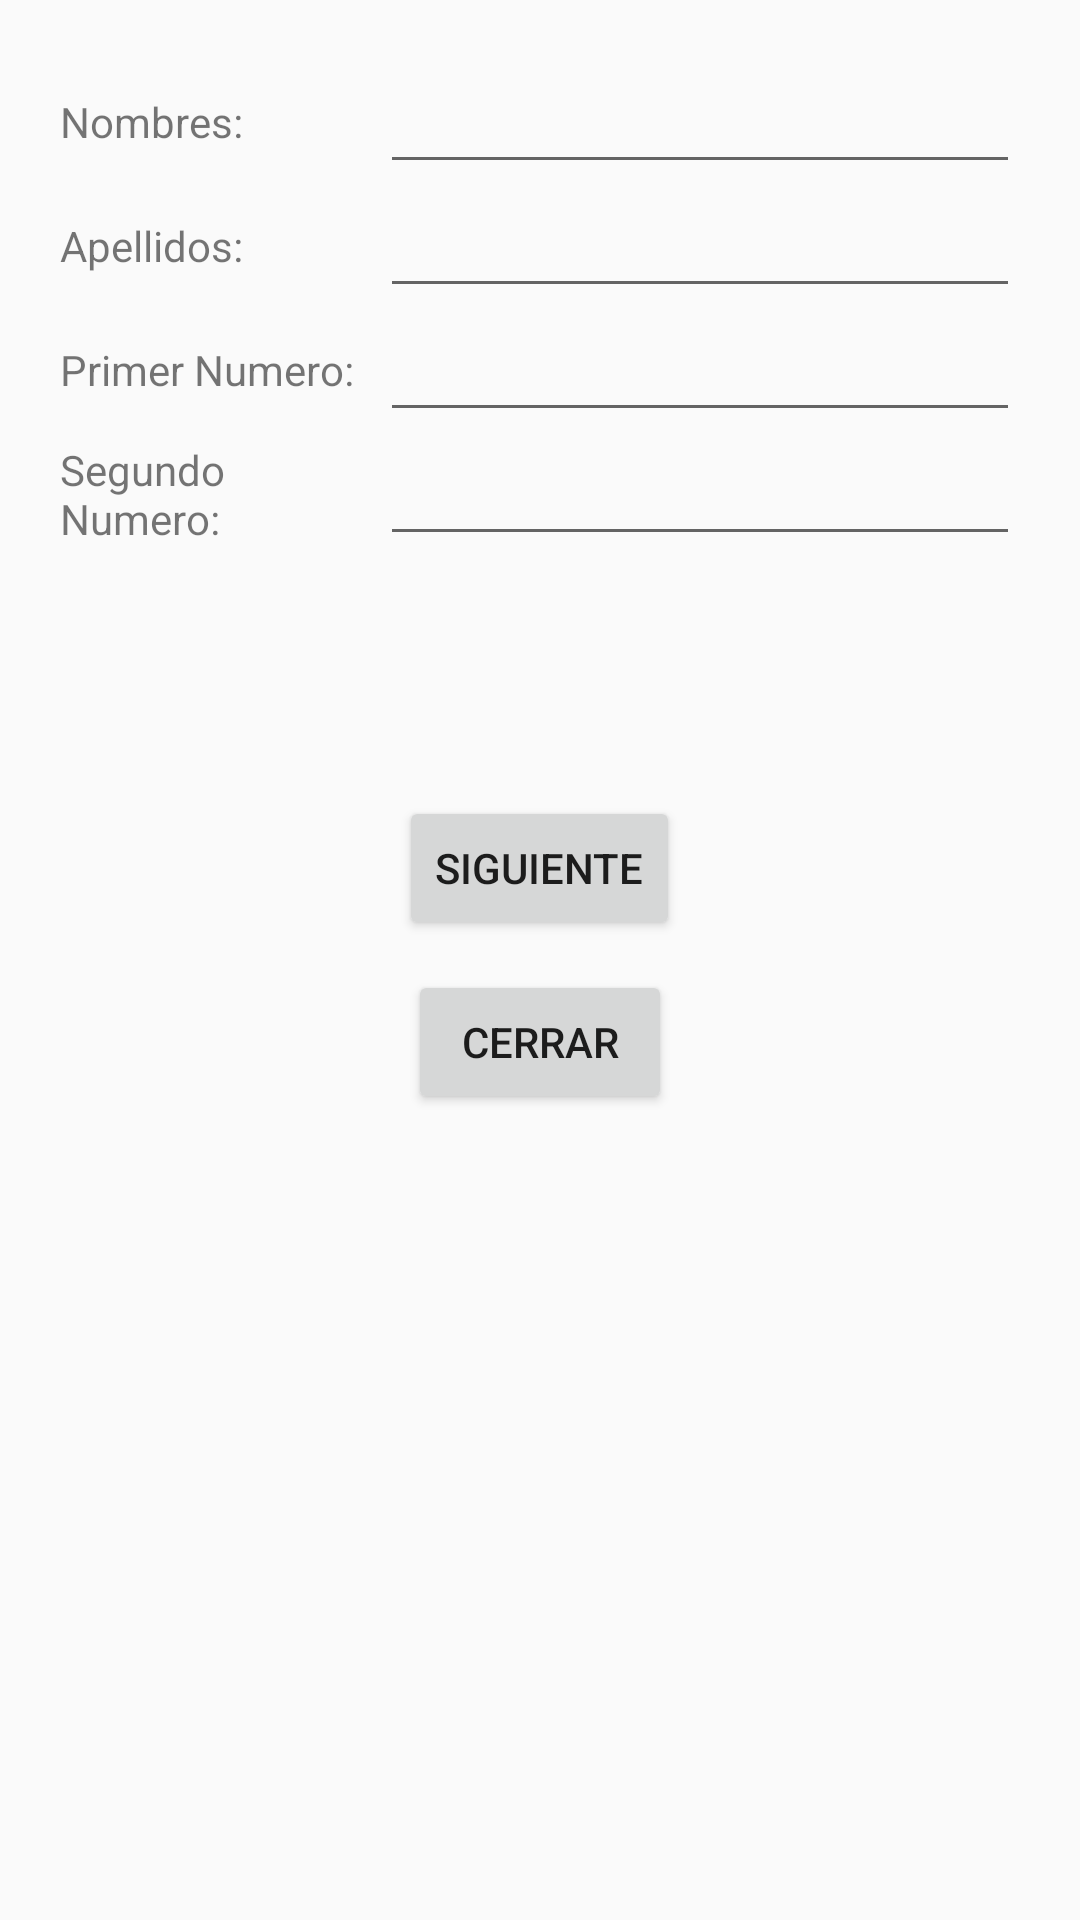

Android layout source for this screen:
<!-- AndroidManifest.xml: application theme Theme.Prueba01_Luis_Gomez -->
<!-- res/layout/activity_page2_gllf.xml -->
<ScrollView xmlns:android="http://schemas.android.com/apk/res/android"
    android:layout_width="match_parent"
    android:layout_height="match_parent">

    <LinearLayout
        android:orientation="vertical"
        android:padding="20dp"
        android:layout_width="match_parent"
        android:layout_height="wrap_content">

        <LinearLayout
            android:orientation="horizontal"
            android:gravity="center_vertical"
            android:layout_width="match_parent"
            android:layout_height="wrap_content">
            <TextView
                android:text="Nombres:"
                android:layout_width="0dp"
                android:layout_weight="1"
                android:layout_height="wrap_content"/>
            <EditText
                android:id="@+id/txtNombres"
                android:layout_width="0dp"
                android:layout_weight="2"
                android:layout_height="wrap_content"/>
        </LinearLayout>

        <LinearLayout
            android:orientation="horizontal"
            android:gravity="center_vertical"
            android:layout_width="match_parent"
            android:layout_height="wrap_content">
            <TextView
                android:text="Apellidos:"
                android:layout_width="0dp"
                android:layout_weight="1"
                android:layout_height="wrap_content"/>
            <EditText
                android:id="@+id/txtApellidos"
                android:layout_width="0dp"
                android:layout_weight="2"
                android:layout_height="wrap_content"/>
        </LinearLayout>

        <LinearLayout
            android:orientation="horizontal"
            android:gravity="center_vertical"
            android:layout_width="match_parent"
            android:layout_height="wrap_content">
            <TextView
                android:text="Primer Numero:"
                android:layout_width="0dp"
                android:layout_weight="1"
                android:layout_height="wrap_content"/>
            <EditText
                android:id="@+id/txtPrimerNumero"
                android:inputType="number"
                android:layout_width="0dp"
                android:layout_weight="2"
                android:layout_height="wrap_content"/>
        </LinearLayout>

        <LinearLayout
            android:orientation="horizontal"
            android:gravity="center_vertical"
            android:layout_width="match_parent"
            android:layout_height="wrap_content">
            <TextView
                android:text="Segundo Numero:"
                android:layout_width="0dp"
                android:layout_weight="1"
                android:layout_height="wrap_content"/>
            <EditText
                android:id="@+id/txtSegundoNumero"
                android:inputType="number"
                android:layout_width="0dp"
                android:layout_weight="2"
                android:layout_height="wrap_content"/>
        </LinearLayout>

        <Space
            android:layout_width="match_parent"
            android:layout_height="80dp"/>

        <Button
            android:id="@+id/btnSiguiente"
            android:text="Siguiente"
            android:layout_gravity="center"
            android:layout_width="wrap_content"
            android:layout_height="wrap_content"/>

        <Space
            android:layout_width="match_parent"
            android:layout_height="10dp"/>

        <Button
            android:id="@+id/btnCerrar"
            android:text="Cerrar"
            android:layout_gravity="center"
            android:layout_width="wrap_content"
            android:layout_height="wrap_content"/>

    </LinearLayout>
</ScrollView>
<!-- resources referenced by this layout -->
<resources>
  <style name="Theme.Prueba01_Luis_Gomez" parent="Theme.AppCompat.Light.NoActionBar" />
</resources>
